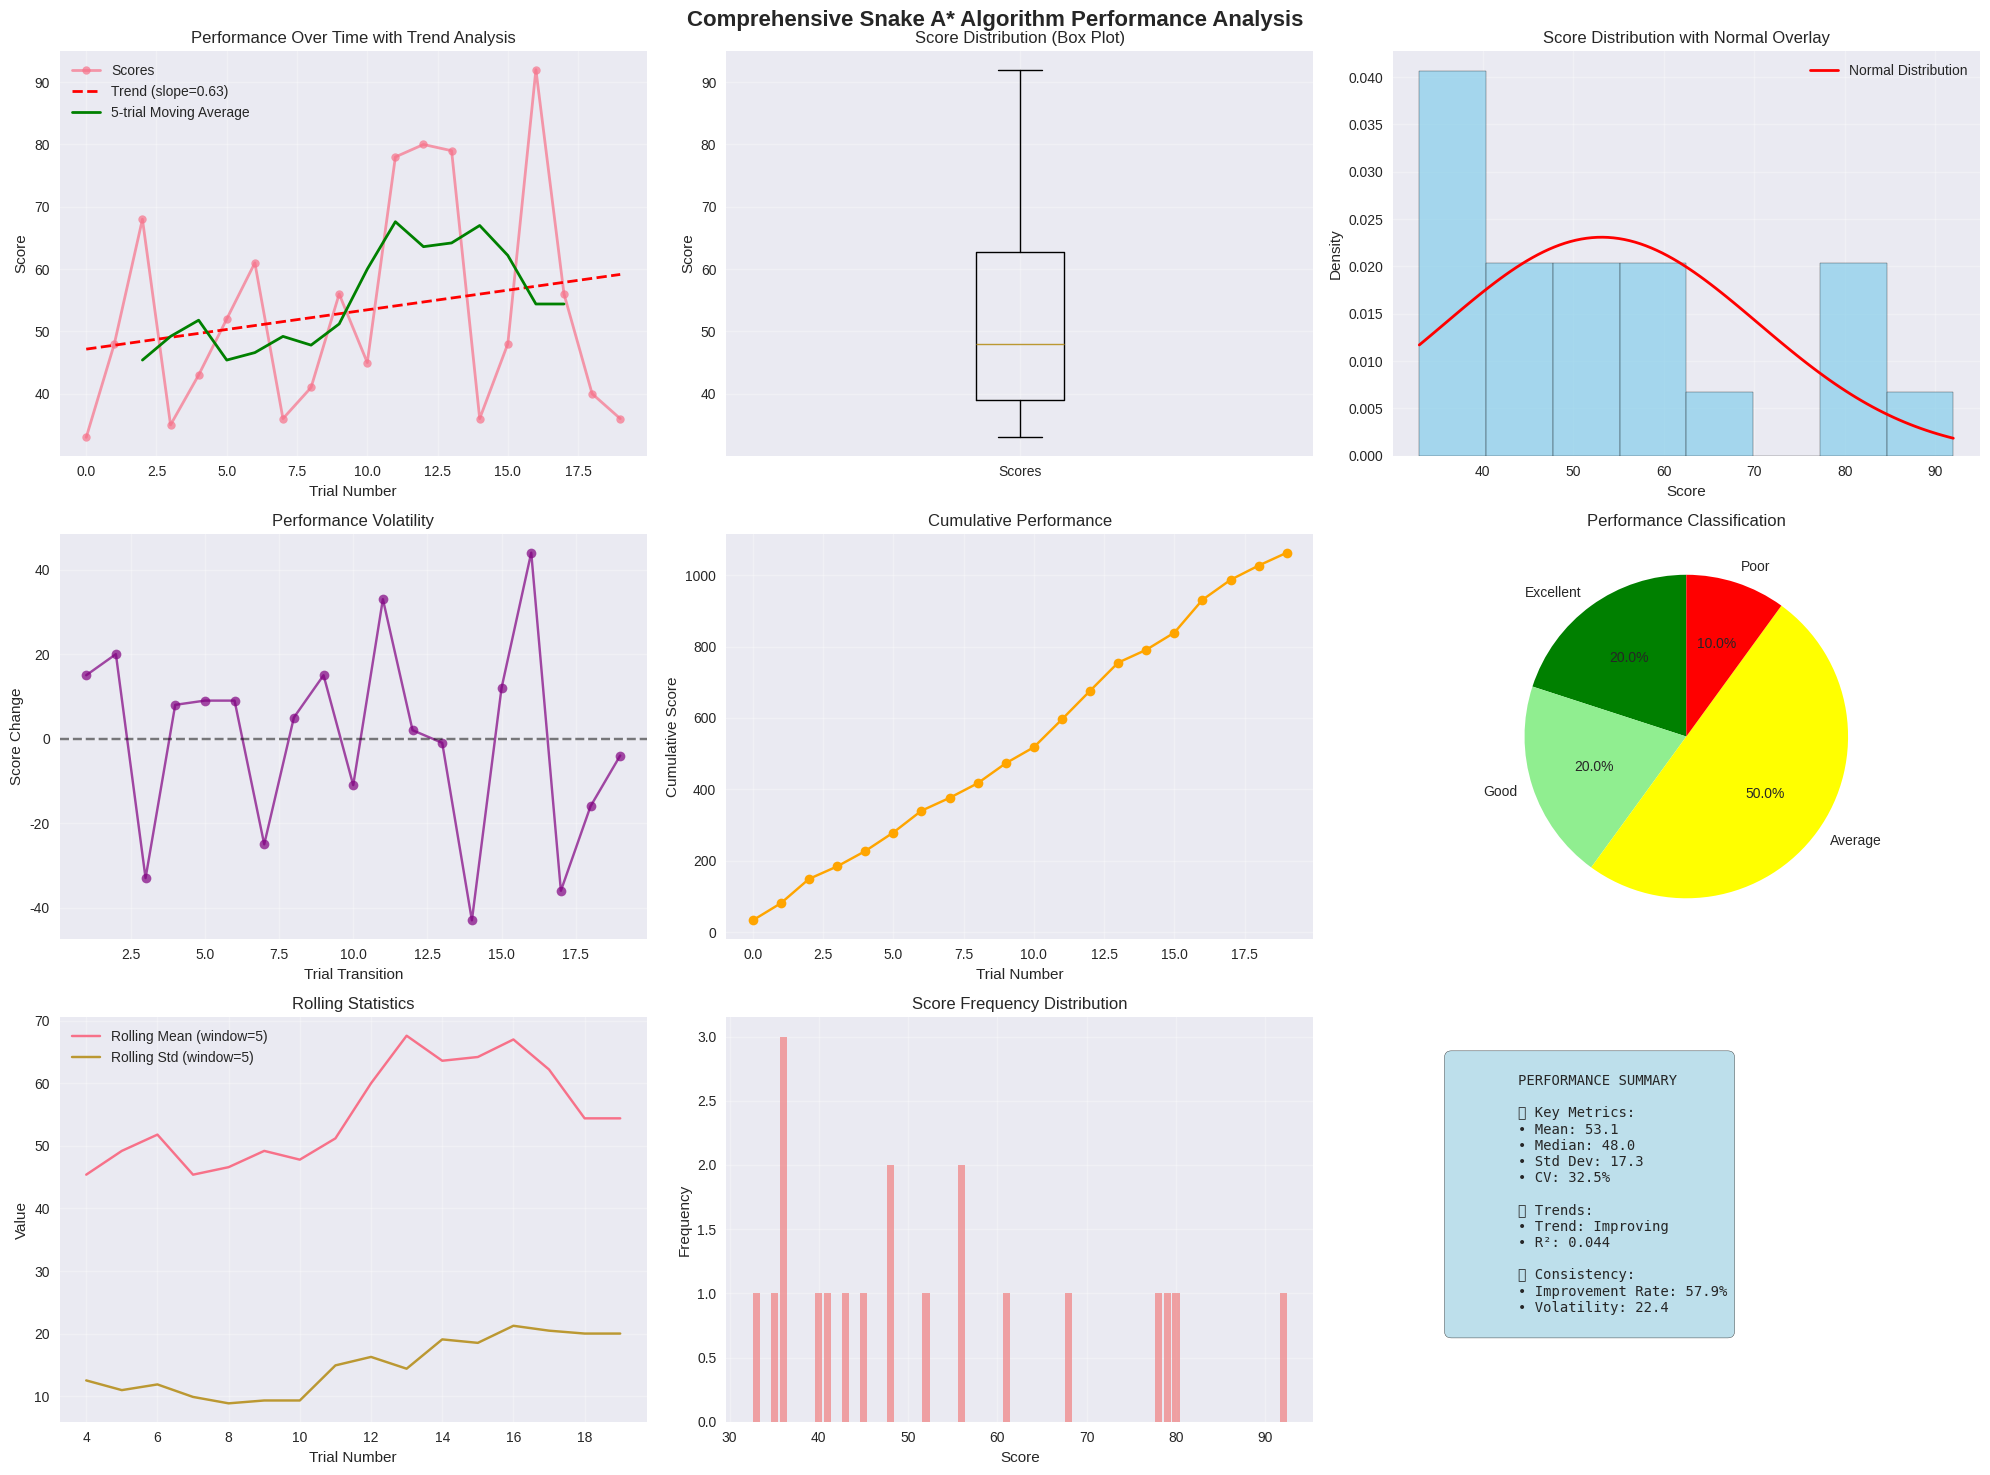

Here is the Python script that generated this plot:
"""
Advanced Performance Analysis for Snake A* Algorithm
This script provides comprehensive analysis of the snake game performance data
"""

import matplotlib.pyplot as plt
import numpy as np
import statistics
from scipy import stats
import seaborn as sns

# Set style for better-looking plots
plt.style.use('seaborn-v0_8')
sns.set_palette("husl")

class SnakePerformanceAnalyzer:
    def __init__(self, scores, times=None):
        """
        Initialize the analyzer with scores and optional time data
        
        Args:
            scores (list): List of game scores
            times (list, optional): List of time taken for each game
        """
        self.scores = np.array(scores)
        self.times = np.array(times) if times else None
        self.n_trials = len(scores)
        
    def basic_statistics(self):
        """Calculate basic statistical measures"""
        return {
            'mean': np.mean(self.scores),
            'median': np.median(self.scores),
            'std': np.std(self.scores),
            'min': np.min(self.scores),
            'max': np.max(self.scores),
            'range': np.max(self.scores) - np.min(self.scores),
            'cv': (np.std(self.scores) / np.mean(self.scores)) * 100,
            'q25': np.percentile(self.scores, 25),
            'q75': np.percentile(self.scores, 75),
            'iqr': np.percentile(self.scores, 75) - np.percentile(self.scores, 25)
        }
    
    def trend_analysis(self):
        """Analyze performance trends over time"""
        # Linear regression to find trend
        x = np.arange(len(self.scores))
        slope, intercept, r_value, p_value, std_err = stats.linregress(x, self.scores)
        
        # Calculate moving averages
        window_sizes = [3, 5, 7]
        moving_averages = {}
        for window in window_sizes:
            if len(self.scores) >= window:
                ma = np.convolve(self.scores, np.ones(window), 'valid') / window
                moving_averages[f'MA_{window}'] = ma
        
        return {
            'slope': slope,
            'r_squared': r_value**2,
            'p_value': p_value,
            'trend': 'improving' if slope > 0 else 'declining' if slope < 0 else 'stable',
            'moving_averages': moving_averages
        }
    
    def consistency_analysis(self):
        """Analyze performance consistency"""
        # Calculate consecutive differences
        diffs = np.diff(self.scores)
        
        # Count improvements, deteriorations, and no changes
        improvements = np.sum(diffs > 0)
        deteriorations = np.sum(diffs < 0)
        no_changes = np.sum(diffs == 0)
        
        # Calculate streaks
        def find_streaks(condition_array):
            """Find consecutive streaks in boolean array"""
            streaks = []
            current_streak = 0
            for val in condition_array:
                if val:
                    current_streak += 1
                else:
                    if current_streak > 0:
                        streaks.append(current_streak)
                    current_streak = 0
            if current_streak > 0:
                streaks.append(current_streak)
            return streaks
        
        improvement_streaks = find_streaks(diffs > 0)
        decline_streaks = find_streaks(diffs < 0)
        
        return {
            'improvements': improvements,
            'deteriorations': deteriorations,
            'no_changes': no_changes,
            'improvement_rate': improvements / len(diffs) * 100,
            'volatility': np.std(diffs),
            'max_improvement_streak': max(improvement_streaks) if improvement_streaks else 0,
            'max_decline_streak': max(decline_streaks) if decline_streaks else 0
        }
    
    def outlier_detection(self):
        """Detect outliers using multiple methods"""
        # IQR method
        q1, q3 = np.percentile(self.scores, [25, 75])
        iqr = q3 - q1
        lower_bound = q1 - 1.5 * iqr
        upper_bound = q3 + 1.5 * iqr
        iqr_outliers = np.where((self.scores < lower_bound) | (self.scores > upper_bound))[0]
        
        # Z-score method
        z_scores = np.abs(stats.zscore(self.scores))
        z_outliers = np.where(z_scores > 2)[0]  # Using 2 sigma threshold
        
        return {
            'iqr_outliers': iqr_outliers.tolist(),
            'z_score_outliers': z_outliers.tolist(),
            'outlier_scores': self.scores[iqr_outliers].tolist()
        }
    
    def performance_classification(self):
        """Classify trials into performance categories"""
        mean_score = np.mean(self.scores)
        std_score = np.std(self.scores)
        
        excellent = self.scores >= mean_score + std_score
        good = (self.scores >= mean_score) & (self.scores < mean_score + std_score)
        average = (self.scores >= mean_score - std_score) & (self.scores < mean_score)
        poor = self.scores < mean_score - std_score
        
        return {
            'excellent': np.where(excellent)[0].tolist(),
            'good': np.where(good)[0].tolist(),
            'average': np.where(average)[0].tolist(),
            'poor': np.where(poor)[0].tolist(),
            'excellent_count': np.sum(excellent),
            'good_count': np.sum(good),
            'average_count': np.sum(average),
            'poor_count': np.sum(poor)
        }
    
    def create_comprehensive_report(self):
        """Generate a comprehensive analysis report"""
        print("=" * 80)
        print("COMPREHENSIVE SNAKE A* ALGORITHM PERFORMANCE ANALYSIS")
        print("=" * 80)
        
        # Basic Statistics
        basic_stats = self.basic_statistics()
        print("\n📊 BASIC STATISTICS:")
        print(f"  • Total Trials: {self.n_trials}")
        print(f"  • Mean Score: {basic_stats['mean']:.2f}")
        print(f"  • Median Score: {basic_stats['median']:.2f}")
        print(f"  • Standard Deviation: {basic_stats['std']:.2f}")
        print(f"  • Score Range: {basic_stats['min']} - {basic_stats['max']}")
        print(f"  • Interquartile Range: {basic_stats['iqr']:.2f}")
        print(f"  • Coefficient of Variation: {basic_stats['cv']:.1f}%")
        
        # Trend Analysis
        trend_data = self.trend_analysis()
        print(f"\n📈 TREND ANALYSIS:")
        print(f"  • Overall Trend: {trend_data['trend'].upper()}")
        print(f"  • Trend Strength (R²): {trend_data['r_squared']:.3f}")
        print(f"  • Score Change per Trial: {trend_data['slope']:.2f}")
        print(f"  • Statistical Significance: {'Yes' if trend_data['p_value'] < 0.05 else 'No'} (p={trend_data['p_value']:.3f})")
        
        # Consistency Analysis
        consistency = self.consistency_analysis()
        print(f"\n🎯 CONSISTENCY ANALYSIS:")
        print(f"  • Improvement Rate: {consistency['improvement_rate']:.1f}%")
        print(f"  • Performance Volatility: {consistency['volatility']:.2f}")
        print(f"  • Longest Improvement Streak: {consistency['max_improvement_streak']} trials")
        print(f"  • Longest Decline Streak: {consistency['max_decline_streak']} trials")
        
        # Performance Classification
        classification = self.performance_classification()
        print(f"\n🏆 PERFORMANCE CLASSIFICATION:")
        print(f"  • Excellent Performances: {classification['excellent_count']} ({classification['excellent_count']/self.n_trials*100:.1f}%)")
        print(f"  • Good Performances: {classification['good_count']} ({classification['good_count']/self.n_trials*100:.1f}%)")
        print(f"  • Average Performances: {classification['average_count']} ({classification['average_count']/self.n_trials*100:.1f}%)")
        print(f"  • Poor Performances: {classification['poor_count']} ({classification['poor_count']/self.n_trials*100:.1f}%)")
        
        # Outlier Detection
        outliers = self.outlier_detection()
        print(f"\n🔍 OUTLIER DETECTION:")
        if outliers['iqr_outliers']:
            print(f"  • Outlier Trials: {[x+1 for x in outliers['iqr_outliers']]}")
            print(f"  • Outlier Scores: {outliers['outlier_scores']}")
        else:
            print("  • No significant outliers detected")
        
        print("=" * 80)
    
    def create_advanced_visualizations(self):
        """Create comprehensive visualizations"""
        fig = plt.figure(figsize=(20, 15))
        
        # 1. Main performance plot with trend line
        ax1 = plt.subplot(3, 3, 1)
        x = np.arange(len(self.scores))
        plt.plot(x, self.scores, 'o-', linewidth=2, markersize=6, alpha=0.7, label='Scores')
        
        # Add trend line
        trend_data = self.trend_analysis()
        slope, intercept = trend_data['slope'], np.mean(self.scores) - trend_data['slope'] * np.mean(x)
        trend_line = slope * x + intercept
        plt.plot(x, trend_line, '--', color='red', linewidth=2, 
                label=f'Trend (slope={slope:.2f})')
        
        # Add moving average
        if 'MA_5' in trend_data['moving_averages']:
            ma = trend_data['moving_averages']['MA_5']
            plt.plot(range(2, 2+len(ma)), ma, color='green', linewidth=2, 
                    label='5-trial Moving Average')
        
        plt.xlabel('Trial Number')
        plt.ylabel('Score')
        plt.title('Performance Over Time with Trend Analysis')
        plt.legend()
        plt.grid(True, alpha=0.3)
        
        # 2. Box plot
        ax2 = plt.subplot(3, 3, 2)
        plt.boxplot(self.scores, labels=['Scores'])
        plt.ylabel('Score')
        plt.title('Score Distribution (Box Plot)')
        plt.grid(True, alpha=0.3)
        
        # 3. Histogram with normal distribution overlay
        ax3 = plt.subplot(3, 3, 3)
        plt.hist(self.scores, bins=8, alpha=0.7, density=True, color='skyblue', edgecolor='black')
        
        # Overlay normal distribution
        mean, std = np.mean(self.scores), np.std(self.scores)
        x_norm = np.linspace(self.scores.min(), self.scores.max(), 100)
        y_norm = stats.norm.pdf(x_norm, mean, std)
        plt.plot(x_norm, y_norm, 'r-', linewidth=2, label='Normal Distribution')
        
        plt.xlabel('Score')
        plt.ylabel('Density')
        plt.title('Score Distribution with Normal Overlay')
        plt.legend()
        plt.grid(True, alpha=0.3)
        
        # 4. Performance volatility
        ax4 = plt.subplot(3, 3, 4)
        diffs = np.diff(self.scores)
        plt.plot(range(1, len(diffs)+1), diffs, 'o-', color='purple', alpha=0.7)
        plt.axhline(0, color='black', linestyle='--', alpha=0.5)
        plt.xlabel('Trial Transition')
        plt.ylabel('Score Change')
        plt.title('Performance Volatility')
        plt.grid(True, alpha=0.3)
        
        # 5. Cumulative performance
        ax5 = plt.subplot(3, 3, 5)
        cumulative_scores = np.cumsum(self.scores)
        plt.plot(range(len(cumulative_scores)), cumulative_scores, 'o-', color='orange')
        plt.xlabel('Trial Number')
        plt.ylabel('Cumulative Score')
        plt.title('Cumulative Performance')
        plt.grid(True, alpha=0.3)
        
        # 6. Performance classification pie chart
        ax6 = plt.subplot(3, 3, 6)
        classification = self.performance_classification()
        labels = ['Excellent', 'Good', 'Average', 'Poor']
        sizes = [classification['excellent_count'], classification['good_count'], 
                classification['average_count'], classification['poor_count']]
        colors = ['green', 'lightgreen', 'yellow', 'red']
        plt.pie(sizes, labels=labels, colors=colors, autopct='%1.1f%%', startangle=90)
        plt.title('Performance Classification')
        
        # 7. Rolling statistics
        ax7 = plt.subplot(3, 3, 7)
        window = min(5, len(self.scores)//2)
        rolling_mean = np.convolve(self.scores, np.ones(window), 'valid') / window
        rolling_std = [np.std(self.scores[i:i+window]) for i in range(len(self.scores)-window+1)]
        
        plt.plot(range(window-1, len(self.scores)), rolling_mean, label=f'Rolling Mean (window={window})')
        plt.plot(range(window-1, len(self.scores)), rolling_std, label=f'Rolling Std (window={window})')
        plt.xlabel('Trial Number')
        plt.ylabel('Value')
        plt.title('Rolling Statistics')
        plt.legend()
        plt.grid(True, alpha=0.3)
        
        # 8. Score frequency
        ax8 = plt.subplot(3, 3, 8)
        unique_scores, counts = np.unique(self.scores, return_counts=True)
        plt.bar(unique_scores, counts, alpha=0.7, color='lightcoral')
        plt.xlabel('Score')
        plt.ylabel('Frequency')
        plt.title('Score Frequency Distribution')
        plt.grid(True, alpha=0.3)
        
        # 9. Performance metrics summary
        ax9 = plt.subplot(3, 3, 9)
        ax9.axis('off')
        
        basic_stats = self.basic_statistics()
        consistency = self.consistency_analysis()
        
        summary_text = f"""
        PERFORMANCE SUMMARY
        
        📊 Key Metrics:
        • Mean: {basic_stats['mean']:.1f}
        • Median: {basic_stats['median']:.1f}
        • Std Dev: {basic_stats['std']:.1f}
        • CV: {basic_stats['cv']:.1f}%
        
        📈 Trends:
        • Trend: {trend_data['trend'].title()}
        • R²: {trend_data['r_squared']:.3f}
        
        🎯 Consistency:
        • Improvement Rate: {consistency['improvement_rate']:.1f}%
        • Volatility: {consistency['volatility']:.1f}
        """
        
        ax9.text(0.1, 0.9, summary_text, transform=ax9.transAxes, fontsize=10,
                verticalalignment='top', fontfamily='monospace',
                bbox=dict(boxstyle='round,pad=0.5', facecolor='lightblue', alpha=0.8))
        
        plt.suptitle('Comprehensive Snake A* Algorithm Performance Analysis', 
                    fontsize=16, fontweight='bold', y=0.98)
        plt.tight_layout()
        plt.show()


# Example usage with the snake game data
if __name__ == "__main__":
    # Snake game scores from trials
    scores = [33, 48, 68, 35, 43, 52, 61, 36, 41, 56, 45, 78, 80, 79, 36, 48, 92, 56, 40, 36]
    
    # Optional: time data (if available)
    times = [53, 75, 178, 56.4, 91, 135, 150, 59, 80, 110, 98, 190, 201, 185, 73, 74, 75, 76, 77, 78]
    
    # Create analyzer instance
    analyzer = SnakePerformanceAnalyzer(scores, times)
    
    # Generate comprehensive report
    analyzer.create_comprehensive_report()
    
    # Create advanced visualizations
    analyzer.create_advanced_visualizations()
